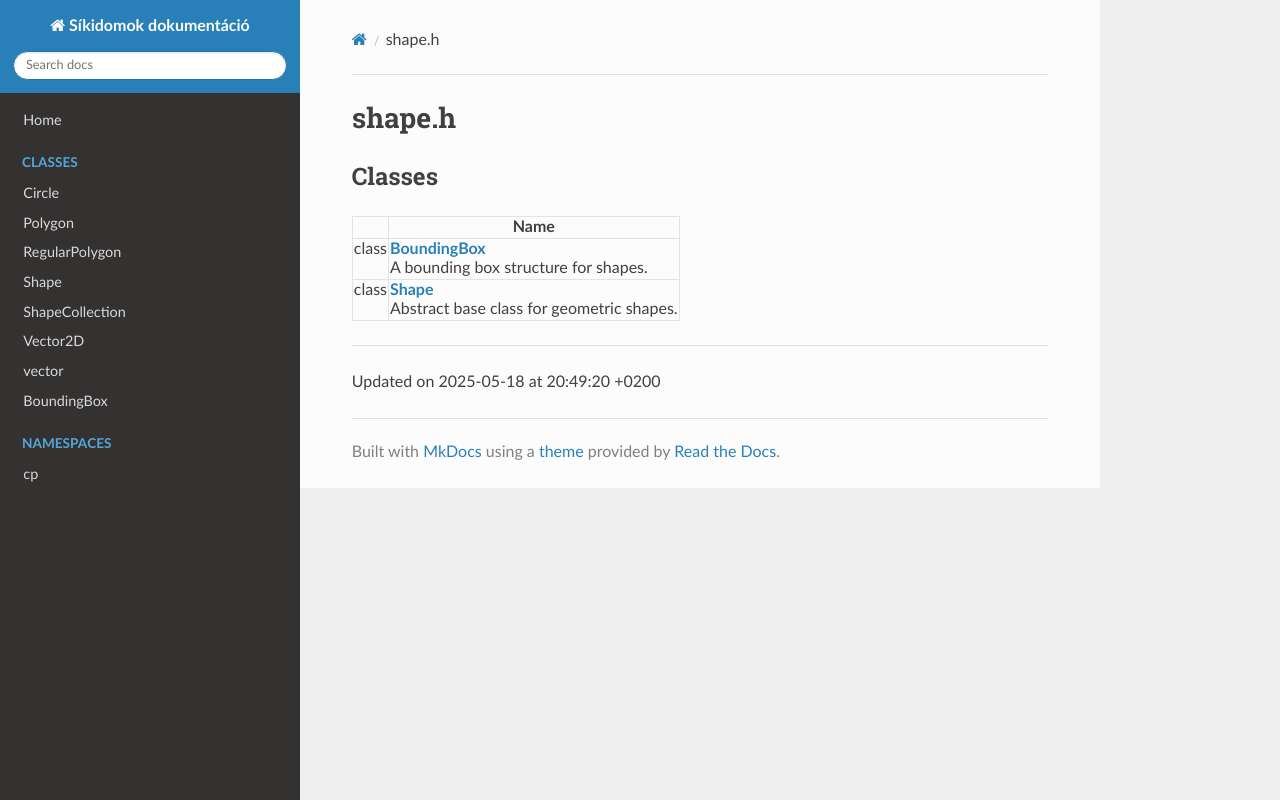

repository: TkcsHnr/NHF-docs · page: Files/shape_8h/index.html · generator: mkdocs

---
title: shape.h

---

# shape.h



## Classes

|                | Name           |
| -------------- | -------------- |
| class | **[BoundingBox](/Classes/struct_bounding_box/)** <br>A bounding box structure for shapes.  |
| class | **[Shape](/Classes/class_shape/)** <br>Abstract base class for geometric shapes.  |






-------------------------------

Updated on 2025-05-18 at 19:18:06 +0200
